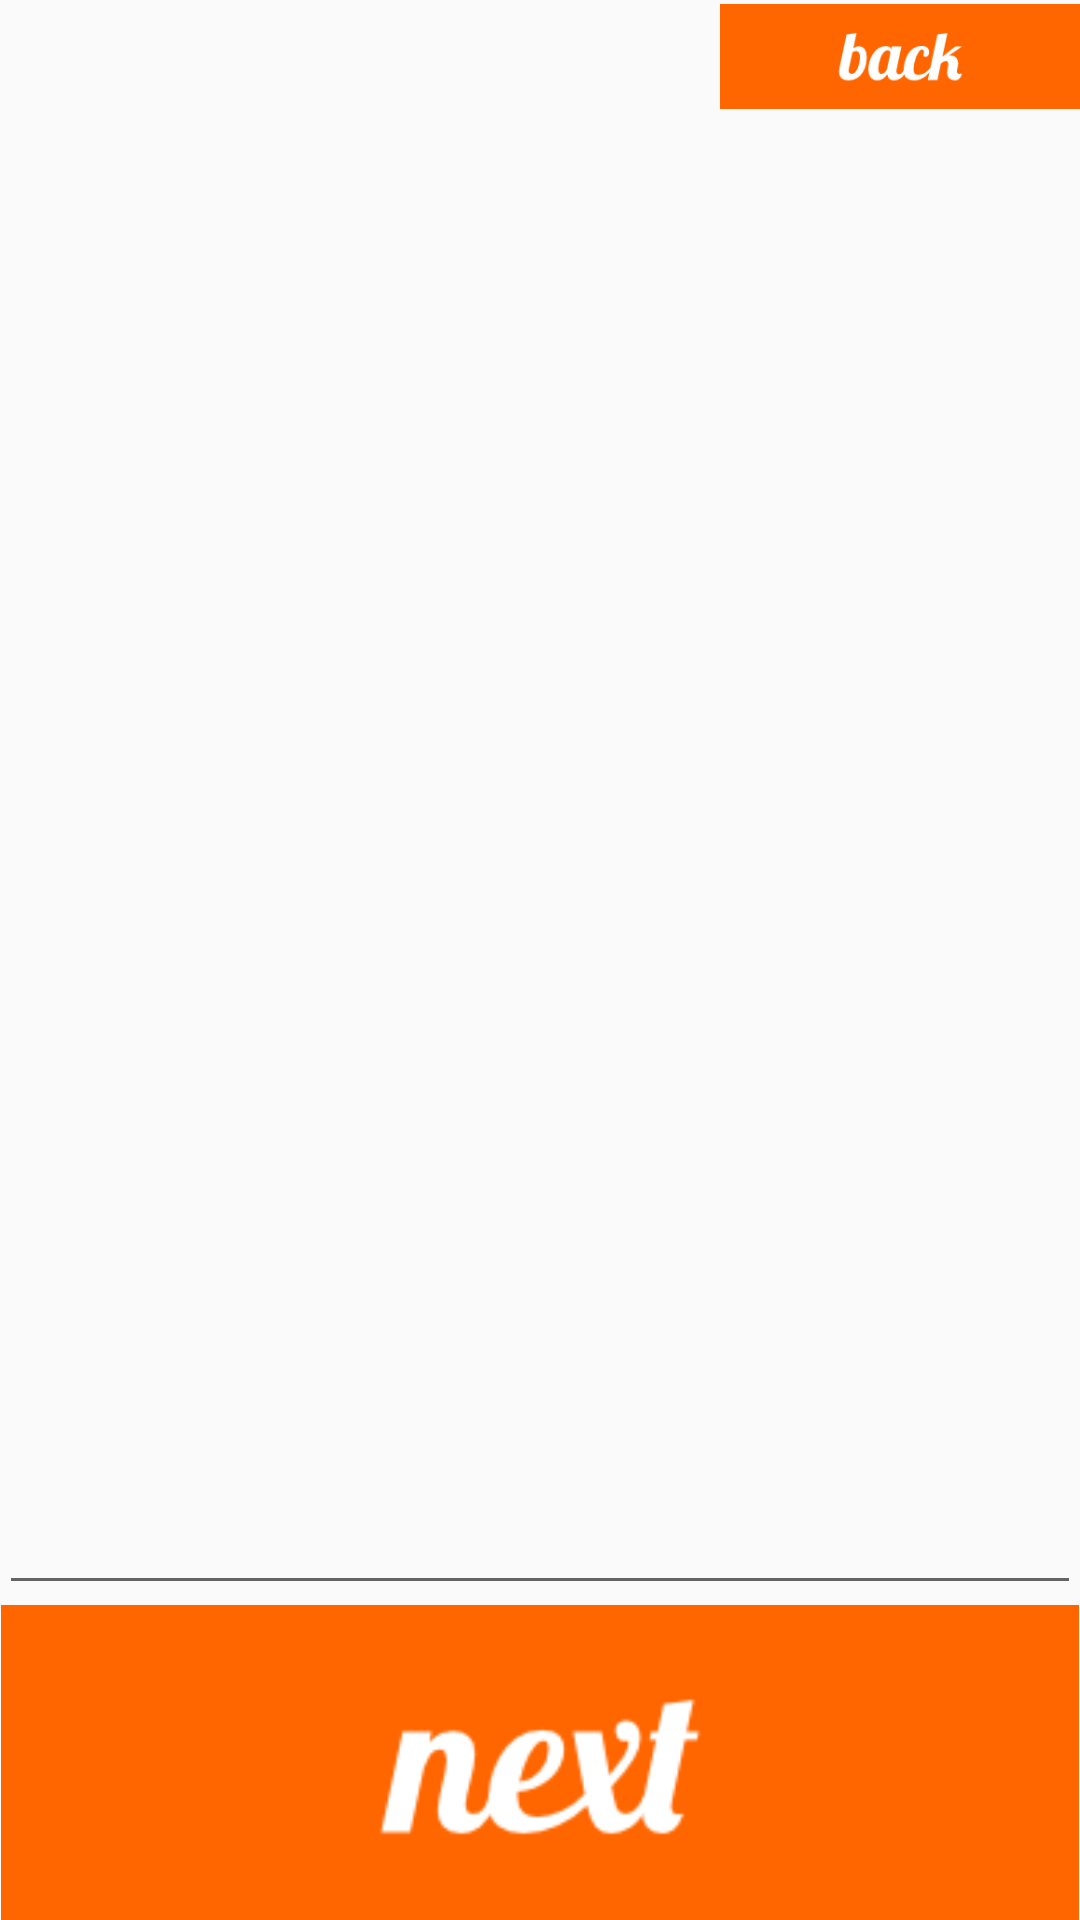

Layout XML and referenced resources for this Android screen:
<!-- AndroidManifest.xml: application theme fishmashTheme -->
<!-- res/layout/exam.xml -->
<RelativeLayout
    xmlns:android="http://schemas.android.com/apk/res/android"
    xmlns:tools="http://schemas.android.com/tools"
    android:layout_width="match_parent"
    android:layout_height="match_parent"
    android:paddingLeft="@dimen/activity_horizontal_margin"
    android:paddingRight="@dimen/activity_horizontal_margin"
    android:paddingTop="@dimen/activity_vertical_margin"
    android:paddingBottom="@dimen/activity_vertical_margin">

    <TableLayout
        android:layout_width="match_parent"
        android:layout_height="wrap_content"
        android:id="@+id/tableLayoutHeader">

        <TableRow
            xmlns:android="http://schemas.android.com/apk/res/android"
            android:id="@+id/tableRowExam"
            android:layout_width="match_parent"
            android:layout_height="match_parent"

            tools:ignore="UselessParent">
            

                <RelativeLayout
                    android:layout_width="0dip"
                    android:layout_height="wrap_content"
                    android:layout_weight="2">

                    <TextView
                        android:layout_width="wrap_content"
                        android:layout_height="wrap_content"
                        android:id="@+id/textViewExamName"
                        android:layout_alignParentTop="true"
                        android:layout_alignParentLeft="true"
                        android:layout_alignParentStart="true"/>

                    <TextView
                        android:layout_width="wrap_content"
                        android:layout_height="wrap_content"
                        android:textAppearance="?android:attr/textAppearanceSmall"
                        android:id="@+id/textViewExamDescription"
                        android:layout_below="@+id/textViewExamName"
                        android:layout_alignParentLeft="true"
                        android:layout_alignParentStart="true"/>

                </RelativeLayout>

                <ImageView
                    android:layout_width="0dip"
                    android:layout_weight="1"
                    android:layout_height="match_parent"
                    android:id="@+id/imageViewBack"
                    android:src="@drawable/back"
                    android:contentDescription="@string/back"
                    android:adjustViewBounds="true"
                    android:scaleType="centerInside"/>

        </TableRow>

    </TableLayout>

    <RelativeLayout
        android:layout_width="match_parent"
        android:layout_height="match_parent"
        android:layout_above="@+id/editTextAnswer"
        android:id="@+id/relativeLayoutCenter"
        android:layout_alignTop="@+id/tableLayoutHeader">

        <TextView
            android:layout_width="wrap_content"
            android:layout_height="wrap_content"
            android:textAppearance="?android:attr/textAppearanceLarge"
            android:textSize="35sp"
            android:id="@+id/textViewQuestion"
            android:layout_centerVertical="true"
            android:layout_centerHorizontal="true"/>
    </RelativeLayout>

    <EditText
        android:layout_width="wrap_content"
        android:layout_height="wrap_content"
        android:inputType="textVisiblePassword"
        android:ems="10"
        android:id="@+id/editTextAnswer"
        android:layout_above="@+id/imageViewNextWord"
        android:layout_alignParentLeft="true"
        android:layout_alignParentStart="true"
        android:layout_alignParentRight="true"
        android:layout_alignParentEnd="true"/>

    <ImageView
        android:layout_width="match_parent"
        android:layout_height="wrap_content"
        android:id="@+id/imageViewNextWord"
        android:src="@drawable/next"
        android:contentDescription="@string/next_word"
        android:adjustViewBounds="true"
        android:layout_alignParentBottom="true"
        android:layout_alignParentLeft="true"
        android:layout_alignParentStart="true"/>

</RelativeLayout>
<!-- resources referenced by this layout -->
<resources>
  <!-- drawable back: png bitmap (drawable-mdpi, 4330 bytes) -->
  <!-- drawable next: png bitmap (drawable, 3862 bytes) -->
  <string name="back">Back</string>
  <string name="next_word">Next word</string>
  <style name="fishmashTheme" parent="Theme.AppCompat.Light.NoActionBar">
          
      </style>
</resources>
